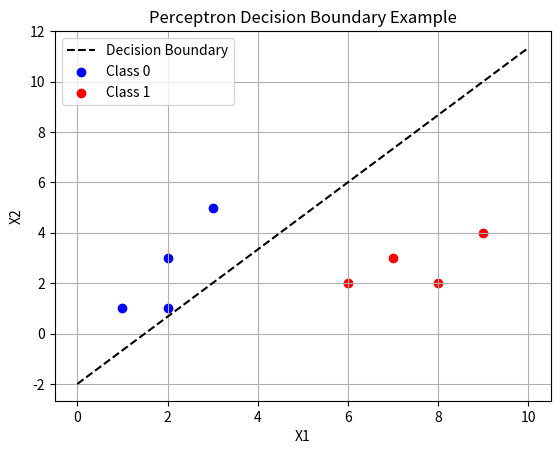

Recreate this plot in Python.
import numpy as np
import matplotlib.pyplot as plt

# Sample 2D data (X1, X2) and labels (0 or 1)
X = np.array([
    [1, 1],
    [2, 1],
    [2, 3],
    [3, 5],  # class 0 (blue)
    [6, 2],
    [7, 3],
    [8, 2],
    [9, 4]   # class 1 (red)
])
y = np.array([0, 0, 0, 0, 1, 1, 1, 1])

# Initialize weights and bias
w = np.zeros(2)
b = 0
lr = 0.1

# Train the perceptron
for epoch in range(10):
    print(len(X))
    for i in range(len(X)):
        z = np.dot(X[i], w) + b
        print("z=>",z)
        pred = 1 if z >= 0 else 0
        error = y[i] - pred
        print("error=>",error)
        w += lr * error * X[i]
        print("W=>",w)
        b += lr * error

# Final learned values
print("Weights:", w)
print("Bias:", b)

# Plot the decision boundary
x_vals = np.linspace(0, 10, 100)
y_vals = -(w[0] * x_vals + b) / w[1]
print("x-axis", x_vals ,"y-axis", y_vals)
plt.plot(x_vals, y_vals, '--k', label='Decision Boundary')

# Plot the points
for i in range(len(X)):
    if y[i] == 0:
        plt.scatter(X[i][0], X[i][1], color='blue', label='Class 0' if i == 0 else "")
    else:
        plt.scatter(X[i][0], X[i][1], color='red', label='Class 1' if i == 4 else "")

plt.xlabel("X1")
plt.ylabel("X2")
plt.title("Perceptron Decision Boundary Example")
plt.grid(True)
plt.legend()
plt.show()
